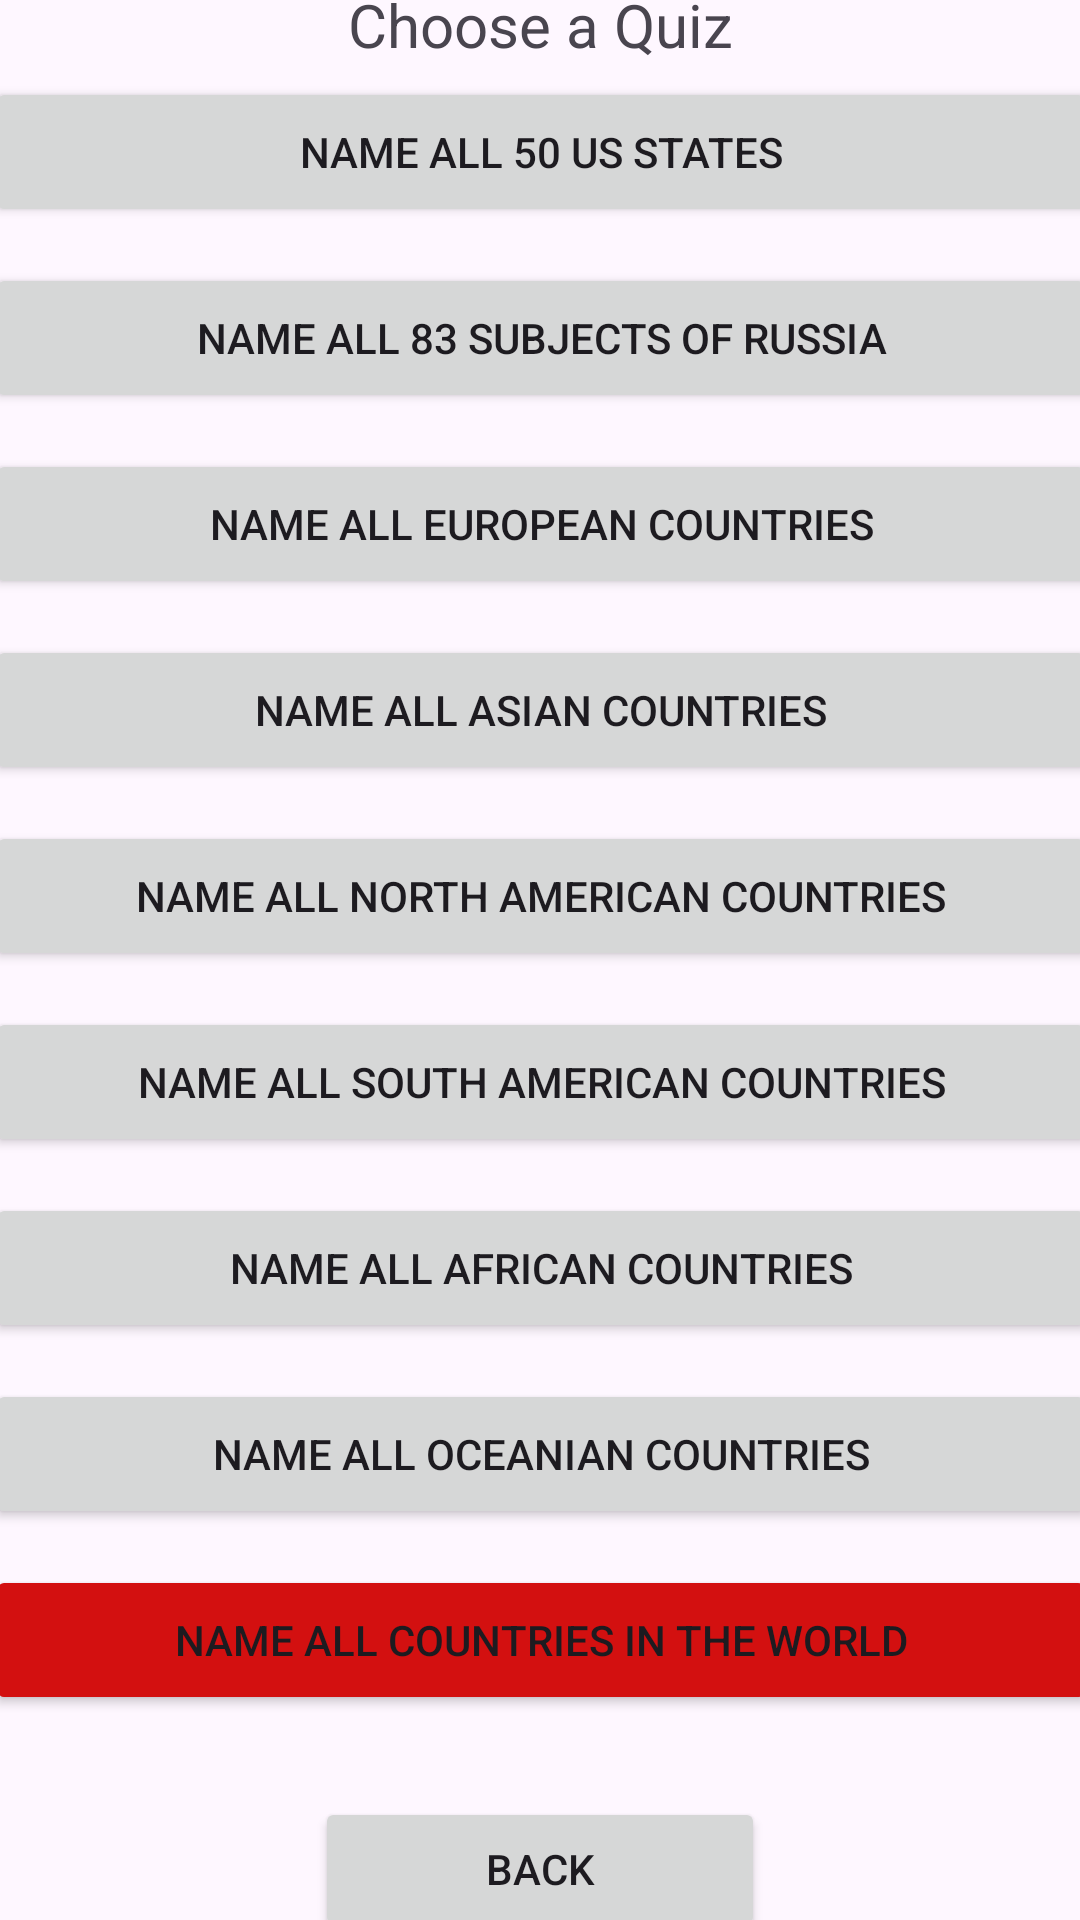

Android layout source for this screen:
<!-- AndroidManifest.xml: application theme Base.Theme.CountryQuiz -->
<!-- res/layout/activity_selection.xml -->
<?xml version="1.0" encoding="utf-8"?>
<androidx.constraintlayout.widget.ConstraintLayout xmlns:android="http://schemas.android.com/apk/res/android"
    xmlns:app="http://schemas.android.com/apk/res-auto"
    android:layout_width="match_parent"
    android:layout_height="match_parent">

    <TextView
        android:id="@+id/selection_text"
        android:layout_width="wrap_content"
        android:layout_height="wrap_content"
        android:layout_marginBottom="602dp"
        android:text="@string/selection_text"
        android:textSize="20sp"
        app:layout_constraintBottom_toBottomOf="@+id/scrollView2"
        app:layout_constraintEnd_toEndOf="parent"
        app:layout_constraintStart_toStartOf="parent"
        app:layout_constraintTop_toTopOf="parent"
        app:layout_constraintVertical_bias="0.702" />

    <Button
        android:id="@+id/back_btn"
        android:layout_width="150dp"
        android:layout_height="wrap_content"
        android:layout_marginTop="1dp"
        android:layout_marginBottom="16dp"
        android:onClick="back"
        android:text="@string/back_text"
        app:layout_constraintBottom_toBottomOf="parent"
        app:layout_constraintEnd_toEndOf="parent"
        app:layout_constraintStart_toStartOf="parent"
        app:layout_constraintTop_toBottomOf="@+id/scrollView2" />

    <ScrollView
        android:id="@+id/scrollView2"
        android:layout_width="409dp"
        android:layout_height="601dp"
        app:layout_constraintBottom_toBottomOf="parent"
        app:layout_constraintEnd_toEndOf="parent"
        app:layout_constraintStart_toStartOf="parent"
        app:layout_constraintTop_toTopOf="parent">

        <LinearLayout
            android:layout_width="match_parent"
            android:layout_height="wrap_content"
            android:gravity="center"
            android:orientation="vertical">

            <Button
                android:id="@+id/us_states_button"
                android:layout_width="370dp"
                android:layout_height="50dp"
                android:onClick="openAllUsStates"
                android:layout_margin="6dp"
                android:text="@string/us_states_quiz" />

            <Button
                android:id="@+id/rus_subjects_button"
                android:layout_width="370dp"
                android:layout_height="50dp"
                android:layout_margin="6dp"
                android:onClick="openAllRusSubjects"
                android:text="@string/rus_subjects_quiz" />

            <Button
                android:id="@+id/countries_europe_button"
                android:layout_width="370dp"
                android:layout_height="50dp"
                android:onClick="openAllEuropeCountries"
                android:layout_margin="6dp"
                android:text="@string/europe_countries_quiz" />

            <Button
                android:id="@+id/countries_asia_button"
                android:layout_width="370dp"
                android:layout_height="50dp"
                android:onClick="openAllAsiaCountries"
                android:layout_margin="6dp"
                android:text="@string/asia_countries_quiz" />

            <Button
                android:id="@+id/countries_north_america_button"
                android:layout_width="370dp"
                android:layout_height="50dp"
                android:onClick="openAllNorthAmericaCountries"
                android:layout_margin="6dp"
                android:text="@string/north_america_countries_quiz" />

            <Button
                android:id="@+id/countries_south_america_button"
                android:layout_width="370dp"
                android:layout_height="50dp"
                android:onClick="openAllSouthAmericaCountries"
                android:layout_margin="6dp"
                android:text="@string/south_america_countries_quiz" />

            <Button
                android:id="@+id/countries_africa_button"
                android:layout_width="370dp"
                android:layout_height="50dp"
                android:onClick="openAllAfricaCountries"
                android:layout_margin="6dp"
                android:text="@string/africa_countries_quiz" />

            <Button
                android:id="@+id/countries_oceania_button"
                android:layout_width="370dp"
                android:layout_height="50dp"
                android:onClick="openAllOceaniaCountries"
                android:layout_margin="6dp"
                android:text="@string/oceania_countries_quiz" />

            <Button
                android:id="@+id/countries_world_button"
                android:layout_width="370dp"
                android:layout_height="50dp"
                android:onClick="wip"
                android:layout_margin="6dp"
                android:backgroundTint="@color/red"
                android:text="@string/world_countries_quiz" />
        </LinearLayout>


    </ScrollView>

    <include layout="@layout/overlay"/>

</androidx.constraintlayout.widget.ConstraintLayout>
<!-- res/layout/overlay.xml (included above) -->
<?xml version="1.0" encoding="utf-8"?>
<androidx.constraintlayout.widget.ConstraintLayout xmlns:android="http://schemas.android.com/apk/res/android"
    android:layout_width="match_parent"
    android:layout_height="match_parent"
    xmlns:app="http://schemas.android.com/apk/res-auto">


    <TextView
        android:id="@+id/versionText"
        android:layout_width="wrap_content"
        android:layout_height="wrap_content"
        android:layout_marginStart="16dp"
        android:layout_marginBottom="16dp"
        app:layout_constraintBottom_toBottomOf="parent"
        app:layout_constraintStart_toStartOf="parent" />

</androidx.constraintlayout.widget.ConstraintLayout>
<!-- resources referenced by this layout -->
<resources>
  <color name="red">#D31010</color>
  <string name="africa_countries_quiz">Name all African Countries</string>
  <string name="asia_countries_quiz">Name all Asian Countries</string>
  <string name="back_text">Back</string>
  <string name="europe_countries_quiz">Name all European Countries</string>
  <string name="north_america_countries_quiz">Name all North American Countries</string>
  <string name="oceania_countries_quiz">Name all Oceanian Countries</string>
  <string name="rus_subjects_quiz">Name all 83 subjects of Russia</string>
  <string name="selection_text">Choose a Quiz</string>
  <string name="south_america_countries_quiz">Name all South American Countries</string>
  <string name="us_states_quiz">Name all 50 US states</string>
  <string name="world_countries_quiz">Name all Countries in the World</string>
  <style name="Base.Theme.CountryQuiz" parent="Theme.Material3.DayNight.NoActionBar">
  
      </style>
</resources>
